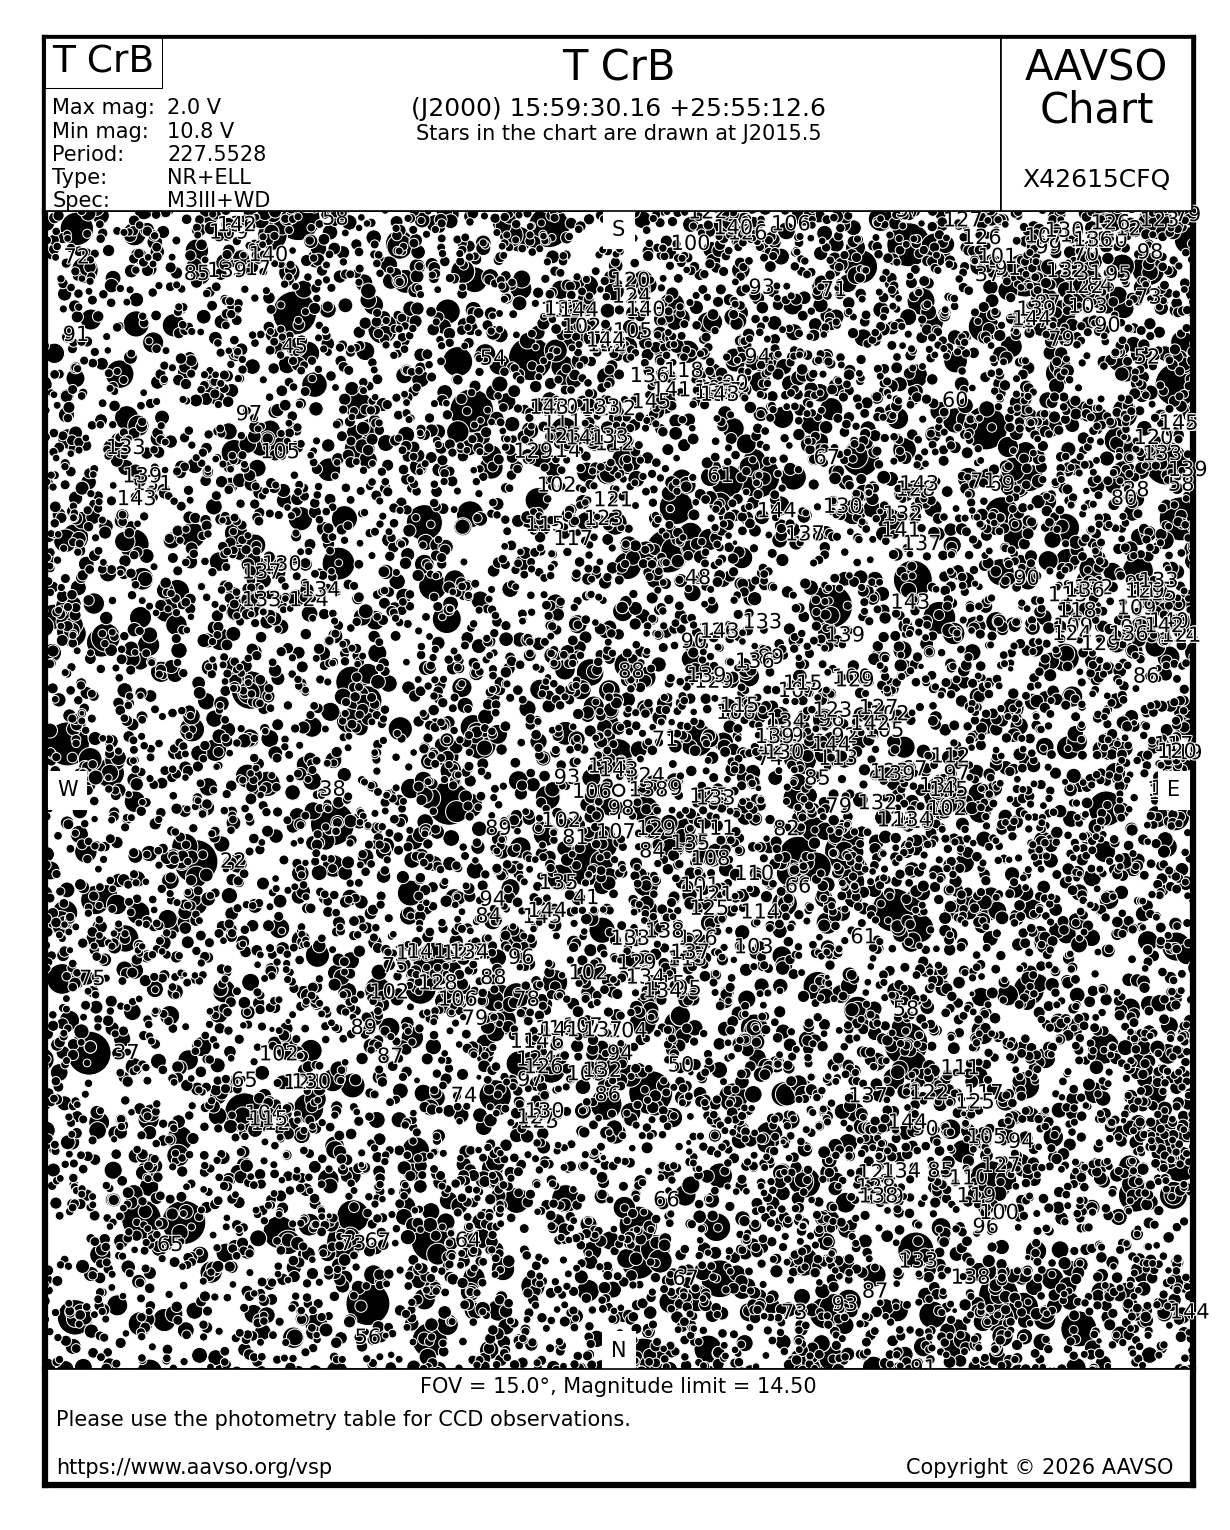

The data file committed next to this chart (first rows):
AUID, RA, Dec, Label, Band, Mag, Error, Comments
000-BBW-312, 15:34:41.19, 26:42:53.7, 22, V, 2.232, 0.008, BINO_COMP. Alf CrB - EA - V= 2.22-2.32. …
000-BBW-312, 15:34:41.19, 26:42:53.7, 22, B, 2.209, 0.0153, BINO_COMP. Alf CrB - EA - V= 2.22-2.32. …
000-BBX-576, 16:30:13.26, 21:29:22.7, 28, V, 2.781, 0.015, BINO_COMP.  bet Her - ROT: - V= 2.77 - 2…
000-BBX-576, 16:30:13.26, 21:29:22.7, 28, B, 3.715, 0.0275, BINO_COMP.  bet Her - ROT: - V= 2.77 - 2…
000-BBW-196, 15:27:49.73, 29:06:20.5, 37, V, 3.678, 0.013, BINO_COMP. bet CrB - ACV - V= 3.65 - 3.6…
000-BBW-196, 15:27:49.73, 29:06:20.5, 37, B, 3.953, 0.0247, BINO_COMP. bet CrB - ACV - V= 3.65 - 3.6…
000-BBX-391, 16:21:55.21, 19:09:11.3, 37, V, 3.75, 0.1, 
000-BBX-391, 16:21:55.21, 19:09:11.3, 37, B, 4.02, 0.1729, 
000-BBW-475, 15:42:44.57, 26:17:44.2, 38, V, 3.814, 0.013, BINO_COMP. gam CrB - ELL - V= 3.805 - 3.…
000-BBW-475, 15:42:44.57, 26:17:44.2, 38, B, 3.815, 0.0256, BINO_COMP. gam CrB - ELL - V= 3.805 - 3.…
000-BBW-775, 15:57:35.25, 26:52:40.4, 41, V, 4.14, 0.013, BINO_COMP. eps CrB - ORG - Amplitude 0.0…
000-BBW-775, 15:57:35.25, 26:52:40.4, 41, B, 5.371, 0.023, BINO_COMP. eps CrB - ORG - Amplitude 0.0…
000-BBW-453, 15:41:33.06, 19:40:13.5, 45, V, 4.516, 0.014, BINO_COMP. iot Ser - DSCT - V= 4.516, am…
000-BBW-453, 15:41:33.06, 19:40:13.5, 45, B, 4.559, 0.0261, BINO_COMP. iot Ser - DSCT - V= 4.516, am…
000-BBW-903, 16:02:17.69, 22:48:16.0, 48, V, 4.827, 0.004, BINO_COMP.
000-BBW-903, 16:02:17.69, 22:48:16.0, 48, B, 4.892, 0.0098, BINO_COMP.
000-BBW-887, 16:01:26.57, 29:51:03.8, 50, V, 4.987, 0.009, BINO_COMP
000-BBW-887, 16:01:26.57, 29:51:03.8, 50, B, 4.926, 0.0192, BINO_COMP
000-BBX-587, 16:30:33.55, 20:28:45.1, 52, V, 5.25, 0.1, 
000-BBX-587, 16:30:33.55, 20:28:45.1, 52, B, 6.54, 0.1729, 
000-BBW-699, 15:54:34.61, 20:18:39.5, 54, V, 5.439, 0.006, BINO_COMP. QY Ser - LB - V= 5.42 - 5.46.…
000-BBW-699, 15:54:34.61, 20:18:39.5, 54, B, 7.026, 0.0117, BINO_COMP. QY Ser - LB - V= 5.42 - 5.46.…
000-BBW-496, 15:43:59.30, 32:30:56.9, 56, V, 5.56, 0.1, BINO_COMP
000-BBW-496, 15:43:59.30, 32:30:56.9, 56, B, 6.62, 0.1729, BINO_COMP
000-BBX-213, 16:15:28.63, 18:48:29.1, 57, V, 5.69, 0.1, 
000-BBX-213, 16:15:28.63, 18:48:29.1, 57, B, 6.81, 0.1729, 
000-BBW-457, 15:41:54.71, 18:27:50.5, 58, V, 5.81, 0.1, 
000-BBW-457, 15:41:54.71, 18:27:50.5, 58, B, 6.01, 0.1729, 
000-BBX-242, 16:16:44.79, 29:09:00.9, 58, V, 5.784, 0.019, BINO_COMP
000-BBX-242, 16:16:44.79, 29:09:00.9, 58, B, 5.843, 0.0364, BINO_COMP
000-BBX-616, 16:31:13.43, 22:11:43.6, 58, V, 5.76, 0.1, 
000-BBX-616, 16:31:13.43, 22:11:43.6, 58, B, 7.37, 0.1729, 
000-BBX-344, 16:20:04.28, 21:07:57.4, 60, V, 6.05, 0.1, 
000-BBX-344, 16:20:04.28, 21:07:57.4, 60, B, 6.99, 0.1729, 
000-BBX-028, 16:07:22.18, 21:49:21.4, 61, V, 6.14, 0.1, 
000-BBX-028, 16:07:22.18, 21:49:21.4, 61, B, 7.51, 0.1729, 
000-BBW-156, 15:25:53.27, 19:28:50.5, 63, V, 6.27, 0.1, 
000-BBW-156, 15:25:53.27, 19:28:50.5, 63, B, 6.87, 0.1729, 
000-BBW-218, 15:30:22.77, 31:17:09.4, 65, V, 6.46, 0.1, 
000-BBW-218, 15:30:22.77, 31:17:09.4, 65, B, 6.65, 0.1729, 
000-BBW-384, 15:36:53.43, 29:59:28.3, 65, V, 6.466, 0.1, 
000-BBW-384, 15:36:53.43, 29:59:28.3, 65, B, 6.878, 0.1729, 
000-BBW-863, 16:00:42.52, 31:34:05.7, 66, V, 6.615, 0.015, BINO_COMP
000-BBW-863, 16:00:42.52, 31:34:05.7, 66, B, 7.705, 0.0258, BINO_COMP
000-BBX-094, 16:10:03.91, 26:44:33.9, 66, V, 6.572, 0.1, 
000-BBX-094, 16:10:03.91, 26:44:33.9, 66, B, 7.629, 0.1729, 
000-BBW-473, 15:42:40.61, 31:42:31.5, 67, V, 6.715, 0.1, 
000-BBW-473, 15:42:40.61, 31:42:31.5, 67, B, 8.104, 0.1729, 
000-BBW-979, 16:05:45.12, 32:14:52.0, 67, V, 6.704, 0.1, 
000-BBW-979, 16:05:45.12, 32:14:52.0, 67, B, 8.232, 0.1729, 
000-BBX-179, 16:13:07.95, 21:33:58.3, 67, V, 6.698, 0.1, 
000-BBX-179, 16:13:07.95, 21:33:58.3, 67, B, 6.835, 0.1729, 
000-BBX-292, 16:18:23.66, 25:53:48.1, 67, V, 6.68, 9.999, BINO_COMP.
000-BBX-292, 16:18:23.66, 25:53:48.1, 67, B, 7.59, 17.32, BINO_COMP.
000-BBX-367, 16:21:10.71, 22:14:23.4, 69, V, 6.901, 0.1, 
000-BBX-367, 16:21:10.71, 22:14:23.4, 69, B, 8.16, 0.1729, 
000-BBX-464, 16:25:15.85, 19:14:23.0, 70, V, 7.007, 0.1, 
000-BBX-464, 16:25:15.85, 19:14:23.0, 70, B, 8.681, 0.1729, 
000-BBX-544, 16:28:52.66, 18:24:50.6, 70, V, 6.985, 0.1, 
000-BBX-544, 16:28:52.66, 18:24:50.6, 70, B, 7.822, 0.1729, 
... 666 more rows
